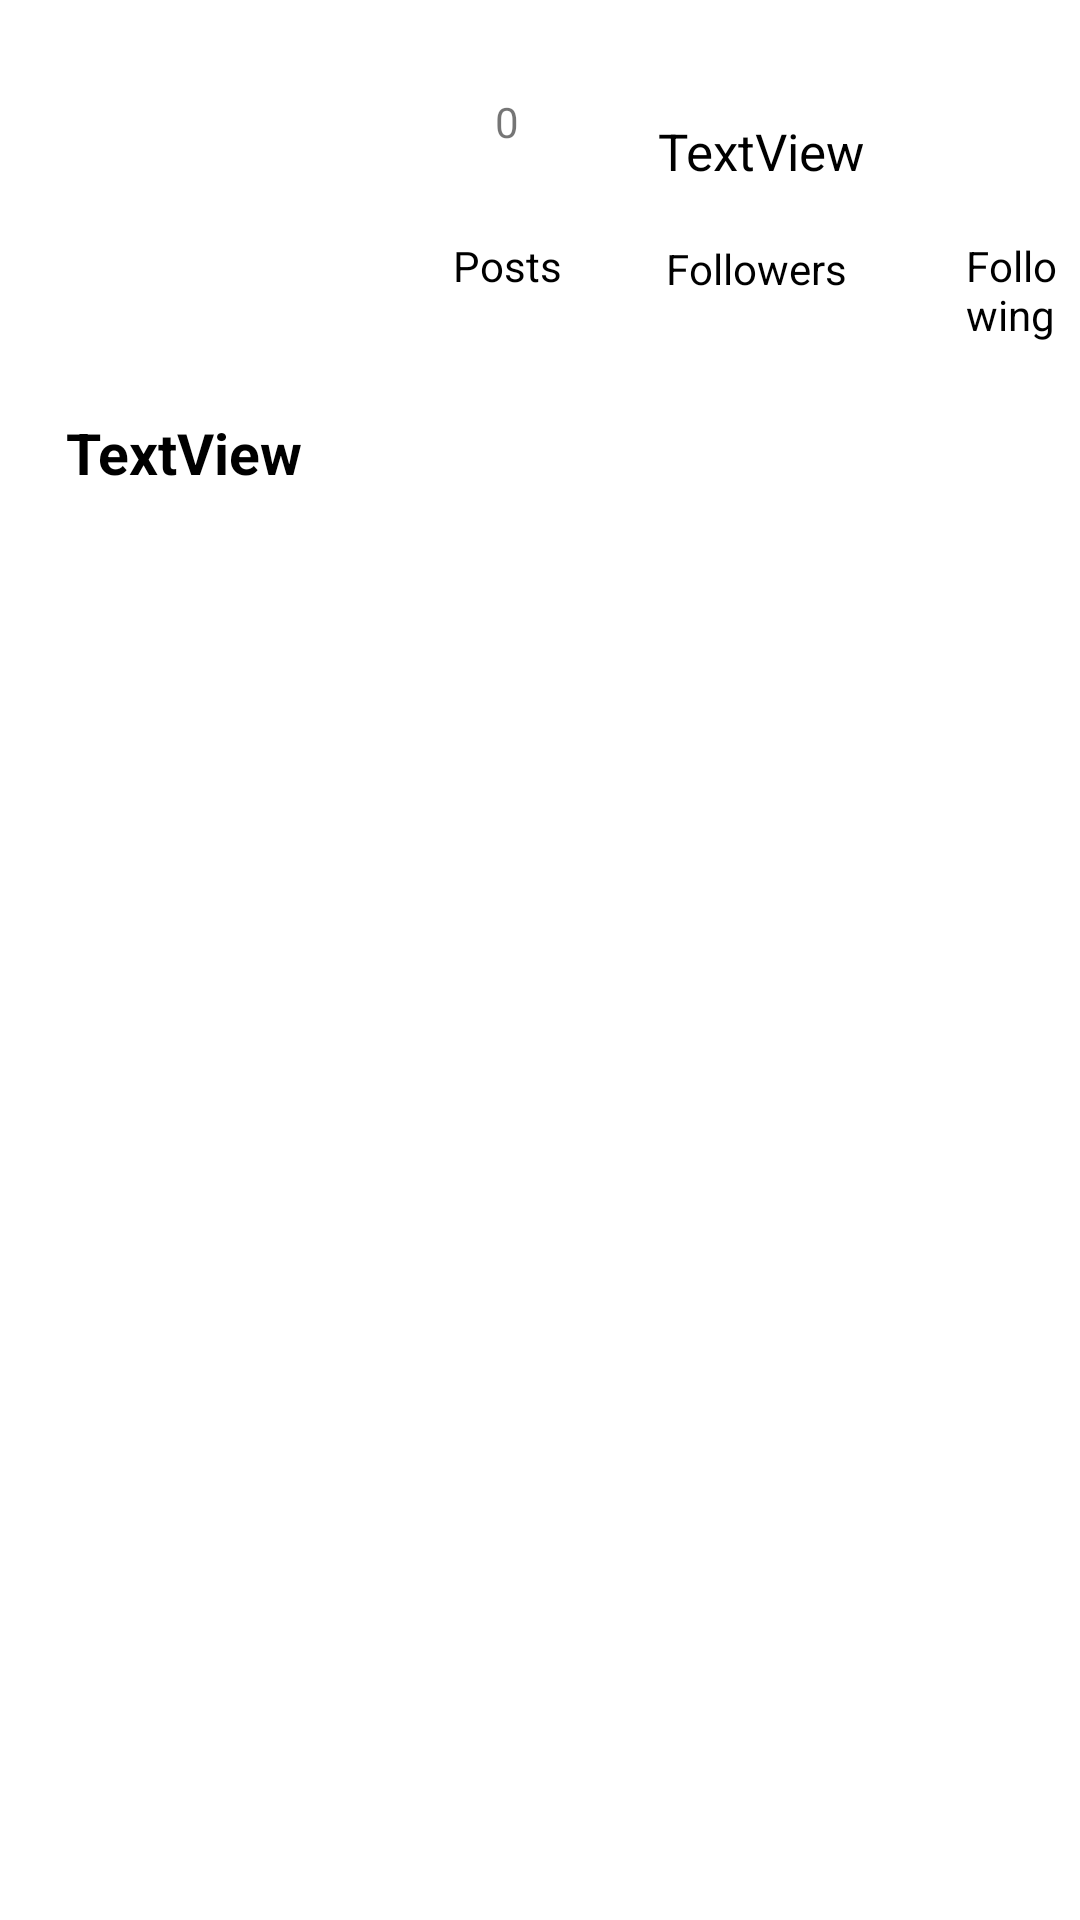

This screen was rendered from an Android layout file. Write that file and the resources it references.
<!-- AndroidManifest.xml: application theme Theme.InstagramClone -->
<!-- res/layout/fragment_profile.xml -->
<?xml version="1.0" encoding="utf-8"?>
<RelativeLayout
    xmlns:android="http://schemas.android.com/apk/res/android"
    xmlns:app="http://schemas.android.com/apk/res-auto"
    xmlns:tools="http://schemas.android.com/tools"
    android:layout_width="match_parent"
    android:layout_height="match_parent"
    tools:context=".fragments.ProfileFragment">


    <TextView
        android:id="@+id/tvNumberOfPosts4"
        android:layout_width="wrap_content"
        android:layout_height="wrap_content"
        android:layout_below="@+id/tvNumberOfPosts"
        android:layout_marginStart="200dp"
        android:layout_marginTop="29dp"
        android:layout_toEndOf="@+id/ivProfilePicProfile"
        android:text="Following"
        android:textColor="#000000" />

    <TextView
        android:id="@+id/tvNumberOfPosts2"
        android:layout_width="wrap_content"
        android:layout_height="wrap_content"
        android:layout_below="@+id/tvNumberOfPosts"
        android:layout_marginStart="29dp"
        android:layout_marginTop="29dp"
        android:layout_toEndOf="@+id/ivProfilePicProfile"
        android:text="Posts"
        android:textColor="#000000" />

    <TextView
        android:id="@+id/tvNumberOfPosts3"
        android:layout_width="wrap_content"
        android:layout_height="wrap_content"
        android:layout_below="@+id/tvNumberOfPosts"
        android:layout_marginStart="100dp"
        android:layout_marginTop="30dp"
        android:layout_toEndOf="@+id/ivProfilePicProfile"
        android:text="Followers"
        android:textColor="#000000" />

    <ImageView
        android:id="@+id/ivProfilePicProfile"
        android:layout_width="110dp"
        android:layout_height="109dp"
        android:layout_alignParentStart="true"
        android:layout_alignParentTop="true"
        android:layout_marginStart="12dp"
        android:layout_marginTop="14dp"
        tools:src="@tools:sample/avatars" />

    <TextView
        android:id="@+id/tvNumberOfPosts"
        android:layout_width="wrap_content"
        android:layout_height="wrap_content"
        android:layout_alignParentTop="true"
        android:layout_marginStart="43dp"
        android:layout_marginTop="31dp"
        android:layout_toEndOf="@+id/ivProfilePicProfile"
        android:text="0" />

    <TextView
        android:id="@+id/tvNumberOfFollowing"
        android:layout_width="wrap_content"
        android:layout_height="wrap_content"
        android:layout_alignParentTop="true"
        android:layout_marginStart="242dp"
        android:layout_marginTop="31dp"
        android:layout_toEndOf="@+id/ivProfilePicProfile"
        android:text="0" />

    <TextView
        android:id="@+id/tvNumberOfFollowers"
        android:layout_width="wrap_content"
        android:layout_height="wrap_content"
        android:layout_alignParentTop="true"
        android:layout_marginStart="97dp"
        android:layout_marginTop="39dp"
        android:layout_toEndOf="@+id/ivProfilePicProfile"
        android:gravity="center_horizontal"
        android:text="TextView"
        android:textColor="#000000"
        android:textSize="17sp" />

    <TextView
        android:id="@+id/tvUsernameProfile"
        android:layout_width="wrap_content"
        android:layout_height="wrap_content"
        android:layout_below="@+id/ivProfilePicProfile"
        android:layout_alignParentStart="true"
        android:layout_marginStart="22dp"
        android:layout_marginTop="15dp"
        android:text="TextView"
        android:textColor="#000000"
        android:textSize="19sp"
        android:textStyle="bold" />
</RelativeLayout>
<!-- resources referenced by this layout -->
<resources>
  <style name="Theme.InstagramClone" parent="Theme.MaterialComponents.DayNight.DarkActionBar">
          
          <item name="colorPrimary">@color/purple_200</item>
          <item name="colorPrimaryVariant">@color/purple_700</item>
          <item name="colorOnPrimary">@color/white</item>
          
          <item name="colorSecondary">@color/teal_200</item>
          <item name="colorSecondaryVariant">@color/teal_700</item>
          <item name="colorOnSecondary">@color/black</item>
          
          <item name="android:statusBarColor" tools:targetApi="l">?attr/colorPrimaryVariant</item>
          
      </style>
  <color name="purple_200">#FFBB86FC</color>
  <color name="purple_700">#FF3700B3</color>
  <color name="white">#FFFFFFFF</color>
  <color name="teal_200">#FF03DAC5</color>
  <color name="teal_700">#FF018786</color>
  <color name="black">#FF000000</color>
</resources>
